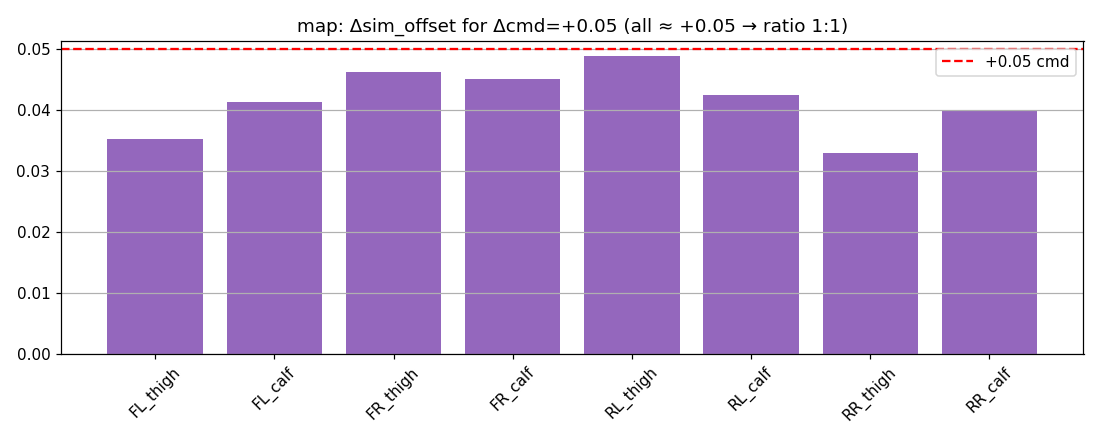

The table this chart was drawn from, first rows:
name, cmd, actual, ratio, sim_to_motor
FL_thigh, 0.05, 0.03511, 0.7022, -1.0
FL_calf, 0.05, 0.0413, 0.826, 1.0
FR_thigh, 0.05, 0.04616, 0.9232, 1.0
FR_calf, 0.05, 0.04496, 0.8993, -1.0
RL_thigh, 0.05, 0.04879, 0.9759, -1.0
RL_calf, 0.05, 0.04245, 0.8491, 1.0
RR_thigh, 0.05, 0.03292, 0.6584, 1.0
RR_calf, 0.05, 0.03979, 0.7958, -1.0
